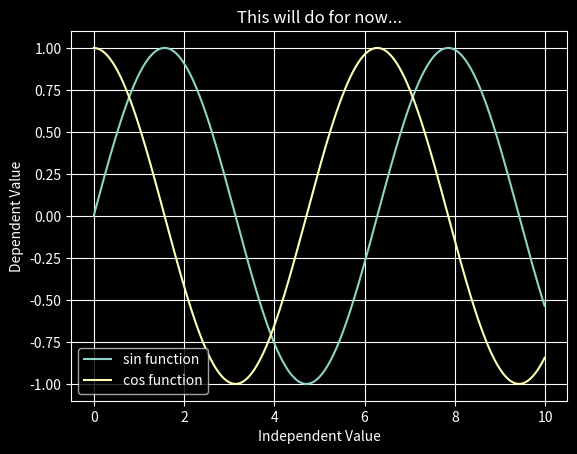

Write Python code to recreate this figure.
from matplotlib import pyplot as plt 
from matplotlib import style
import numpy
import math

print(style.available)


style.use('dark_background')

x = numpy.arange(0, 10, 0.01)

print(x)

ysin =[]
ycos = []

for num in x:
	ysin.append(math.sin(num))
	ycos.append(math.cos(num))

plt.plot(x , ysin, label = 'sin function')

plt.plot(x, ycos, label = 'cos function')

plt.title('This will do for now...')
plt.ylabel('Dependent Value')
plt.xlabel('Independent Value')
plt.legend()
plt.grid(True)
plt.show()